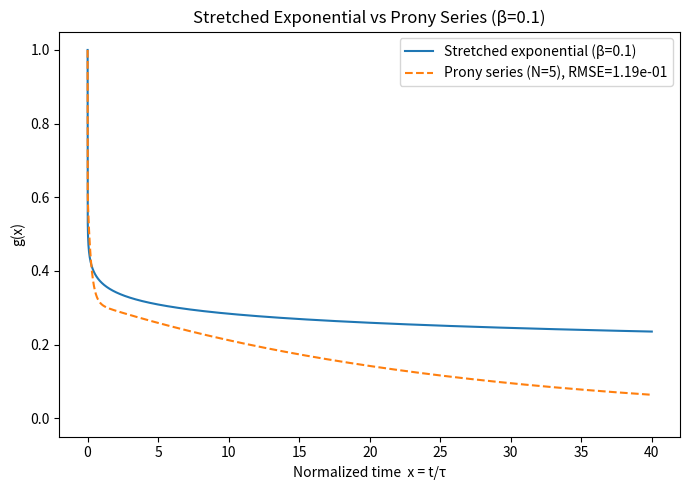
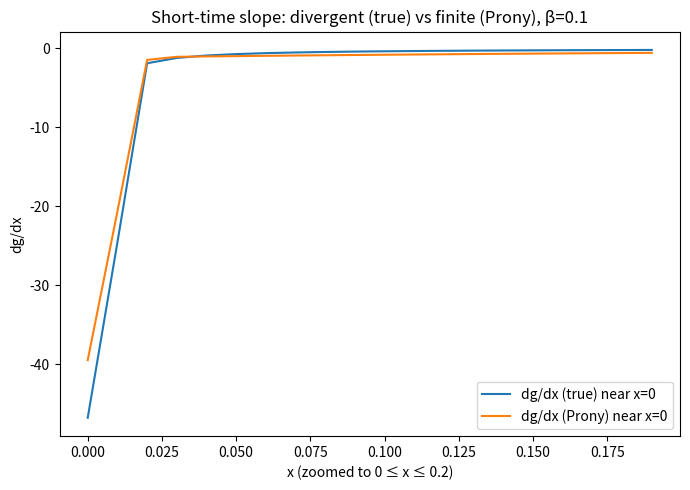
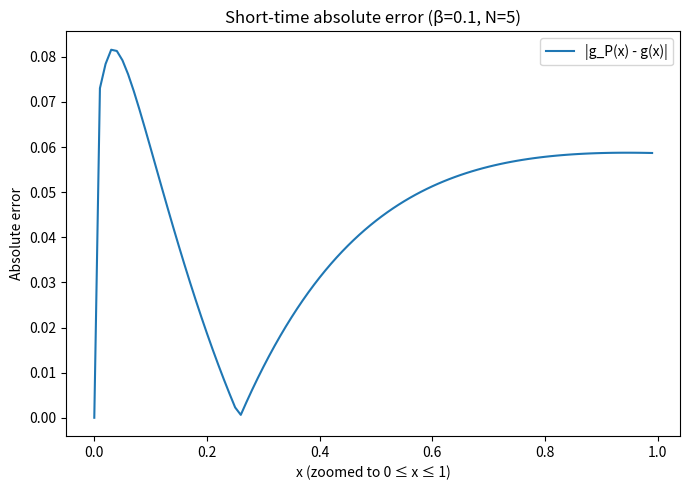
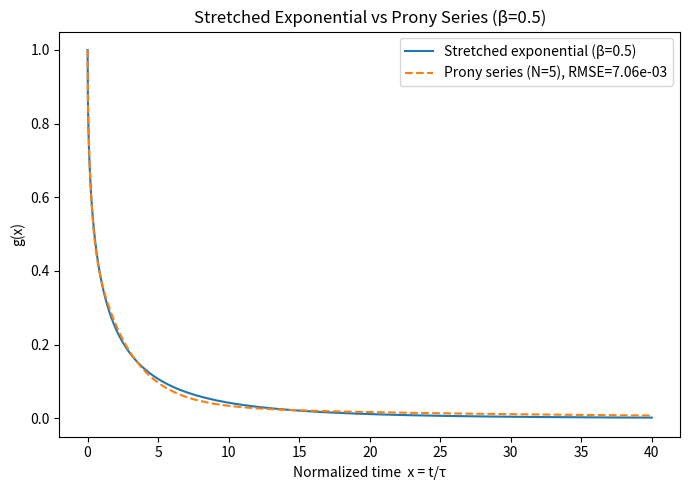
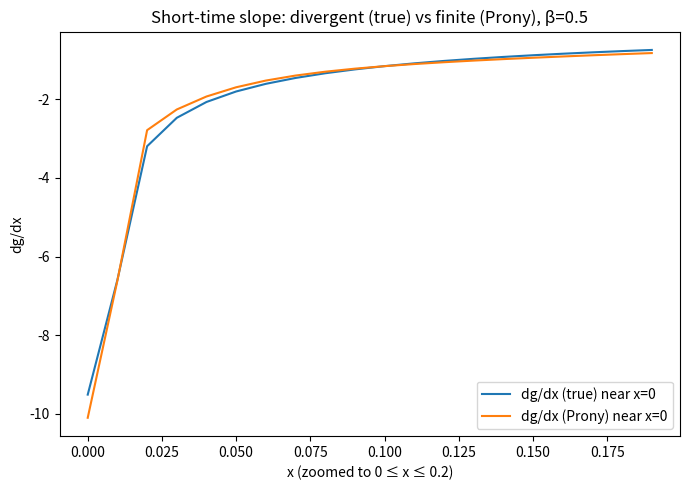
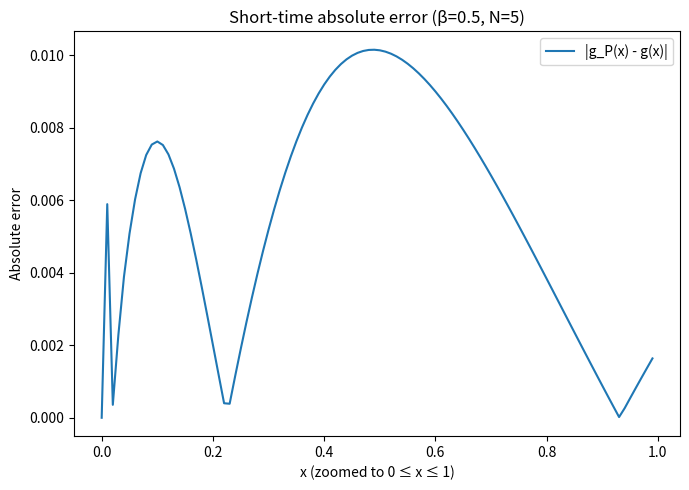

Source code (Python) for these figures, in order:

import numpy as np
import matplotlib.pyplot as plt

# ----------------------------
# Stretched exponential target
# ----------------------------
def g_true(x, beta, tau=1.0):
    x = np.asarray(x, dtype=float) / float(tau)
    return np.exp(-np.power(x, beta))


# ---------------------------------------
# Prony fit (sum of exponentials) utility
# ---------------------------------------
def fit_prony(beta, N=12, x_max=40.0, ngrid=4000, tau=1.0, lam=1e3, kmin=0.04, kmax=400.0, seed=42):
    """
    Fit g_true(x, beta) on x in [0, x_max] with a Prony series:
        g_P(x) = sum_i w_i * exp(-K_i * (x/tau))
    using a simple least-squares with a soft constraint sum_i w_i = 1
    and clipping to enforce non-negativity on weights (then renormalizing).

    Returns:
        x (grid), y_true, y_prony, K (rates), w (weights), rmse
    """
    rng = np.random.default_rng(seed)

    # grid
    x = np.linspace(0.0, float(x_max), int(ngrid))
    y = g_true(x, beta=beta, tau=tau)

    # choose K on log grid covering short/long times
    K = np.geomspace(float(kmin), float(kmax), int(N))

    # design matrix A_{j,i} = exp(-K_i * x_j / tau)
    A = np.exp(-np.outer(x / float(tau), K))

    # soft constraint: sum w_i = 1 via a penalty row
    A_aug = np.vstack([A, np.sqrt(lam) * np.ones((1, N))])
    y_aug = np.concatenate([y, [np.sqrt(lam) * 1.0]])

    # LS solve
    w, *_ = np.linalg.lstsq(A_aug, y_aug, rcond=None)

    # clip to non-negative and renormalize
    w = np.clip(w, 0.0, None)
    if w.sum() == 0:
        w[:] = 1.0 / N
    else:
        w /= w.sum()

    y_prony = A @ w
    rmse = np.sqrt(np.mean((y_prony - y)**2))

    return x, y, y_prony, K, w, rmse


# -------------------
# Helper: derivative
# -------------------
def numerical_derivative(x, f):
    x = np.asarray(x, dtype=float)
    f = np.asarray(f, dtype=float)
    df = np.zeros_like(f)
    df[1:-1] = (f[2:] - f[:-2]) / (x[2:] - x[:-2])
    df[0] = (f[1] - f[0]) / (x[1] - x[0])
    df[-1] = (f[-1] - f[-2]) / (x[-1] - x[-2])
    return df


# -------------------
# Plotting pipeline
# -------------------
def make_plots(beta, N=12, x_max=40.0, ngrid=4000, tau=1.0, lam=1e3, kmin=0.04, kmax=400.0, seed=42):
    x, y, y_p, K, w, rmse = fit_prony(beta, N, x_max, ngrid, tau, lam, kmin, kmax, seed)

    # Plot 1: full range
    plt.figure(figsize=(7,5))
    plt.plot(x, y, label=f"Stretched exponential (β={beta:g})")
    plt.plot(x, y_p, label=f"Prony series (N={N}), RMSE={rmse:.2e}", ls="--")
    plt.xlabel("Normalized time  x = t/τ")
    plt.ylabel("g(x)")
    plt.title(f"Stretched Exponential vs Prony Series (β={beta:g})")
    plt.ylim(-0.05, 1.05)
    plt.legend()
    plt.tight_layout()
    plt.show()

    # Plot 2: derivative near 0
    dy_true = numerical_derivative(x, y)
    dy_prony = numerical_derivative(x, y_p)
    mask = x <= 0.2

    plt.figure(figsize=(7,5))
    plt.plot(x[mask], dy_true[mask], label="dg/dx (true) near x=0")
    plt.plot(x[mask], dy_prony[mask], label="dg/dx (Prony) near x=0")
    plt.xlabel("x (zoomed to 0 ≤ x ≤ 0.2)")
    plt.ylabel("dg/dx")
    plt.title(f"Short-time slope: divergent (true) vs finite (Prony), β={beta:g}")
    plt.legend()
    plt.tight_layout()
    plt.show()

    # Plot 3: absolute error up to x=1
    abs_err = np.abs(y_p - y)
    mask2 = x <= 1.0
    plt.figure(figsize=(7,5))
    plt.plot(x[mask2], abs_err[mask2], label="|g_P(x) - g(x)|")
    plt.xlabel("x (zoomed to 0 ≤ x ≤ 1)")
    plt.ylabel("Absolute error")
    plt.title(f"Short-time absolute error (β={beta:g}, N={N})")
    plt.legend()
    plt.tight_layout()
    plt.show()

    # Print coefficients for reproducibility
    print("Prony K_i (rate constants):")
    print(K)
    print("\nProny w_i (weights, sum=1):")
    print(w)
    print(f"\nGlobal RMSE over x in [0, {x_max}]: {rmse:.3e}")


if __name__ == "__main__":
    # Reproduce the two cases from the chat
    for b in (0.1, 0.5):
        make_plots(beta=b, N=5, x_max=40.0, ngrid=4000, tau=1.0, lam=1e3, kmin=0.04, kmax=400.0, seed=42)
